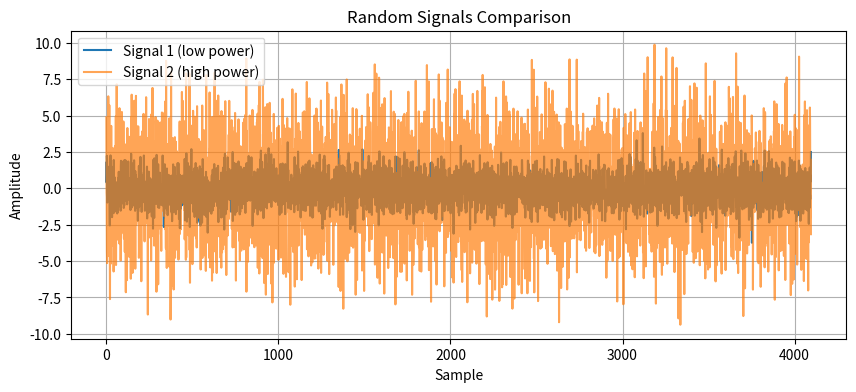
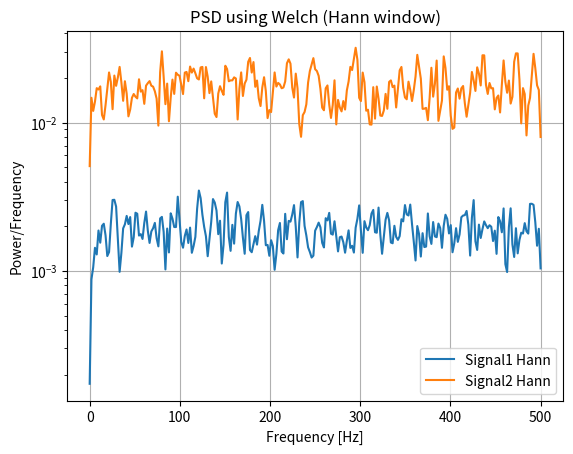
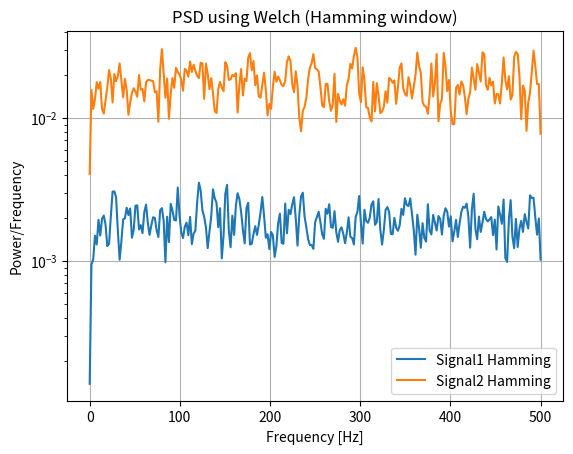

These charts were generated, in order, by the following Python code:
import numpy as np
import matplotlib.pyplot as plt
from scipy.signal import welch

# PARAMETERS
fs = 1000        # sampling frequency
N = 4096         # number of samples

# =========================
# GENERATE RANDOM SIGNALS
# =========================
np.random.seed(0)

signal1 = np.random.normal(0, 1, N)   # lower power signal
signal2 = np.random.normal(0, 3, N)   # higher power signal

# ENERGY AND STD
energy1 = np.sum(signal1**2)
energy2 = np.sum(signal2**2)

std1 = np.std(signal1)
std2 = np.std(signal2)

print("----- SIGNAL 1 -----")
print("Energy:", energy1)
print("Standard deviation:", std1)

print("\n----- SIGNAL 2 -----")
print("Energy:", energy2)
print("Standard deviation:", std2)

# PLOT SIGNALS
plt.figure(figsize=(10,4))
plt.plot(signal1, label="Signal 1 (low power)")
plt.plot(signal2, label="Signal 2 (high power)", alpha=0.7)
plt.title("Random Signals Comparison")
plt.xlabel("Sample")
plt.ylabel("Amplitude")
plt.legend()
plt.grid(True)
plt.show()

# PSD - WELCH (HANN WINDOW)
f1_hann, Pxx1_hann = welch(signal1, fs=fs, window='hann', nperseg=512)
f2_hann, Pxx2_hann = welch(signal2, fs=fs, window='hann', nperseg=512)

plt.figure()
plt.semilogy(f1_hann, Pxx1_hann, label="Signal1 Hann")
plt.semilogy(f2_hann, Pxx2_hann, label="Signal2 Hann")
plt.title("PSD using Welch (Hann window)")
plt.xlabel("Frequency [Hz]")
plt.ylabel("Power/Frequency")
plt.legend()
plt.grid(True)
plt.show()

# PSD - WELCH (HAMMING WINDOW)
f1_hamming, Pxx1_hamming = welch(signal1, fs=fs, window='hamming', nperseg=512)
f2_hamming, Pxx2_hamming = welch(signal2, fs=fs, window='hamming', nperseg=512)

plt.figure()
plt.semilogy(f1_hamming, Pxx1_hamming, label="Signal1 Hamming")
plt.semilogy(f2_hamming, Pxx2_hamming, label="Signal2 Hamming")
plt.title("PSD using Welch (Hamming window)")
plt.xlabel("Frequency [Hz]")
plt.ylabel("Power/Frequency")
plt.legend()
plt.grid(True)
plt.show()
